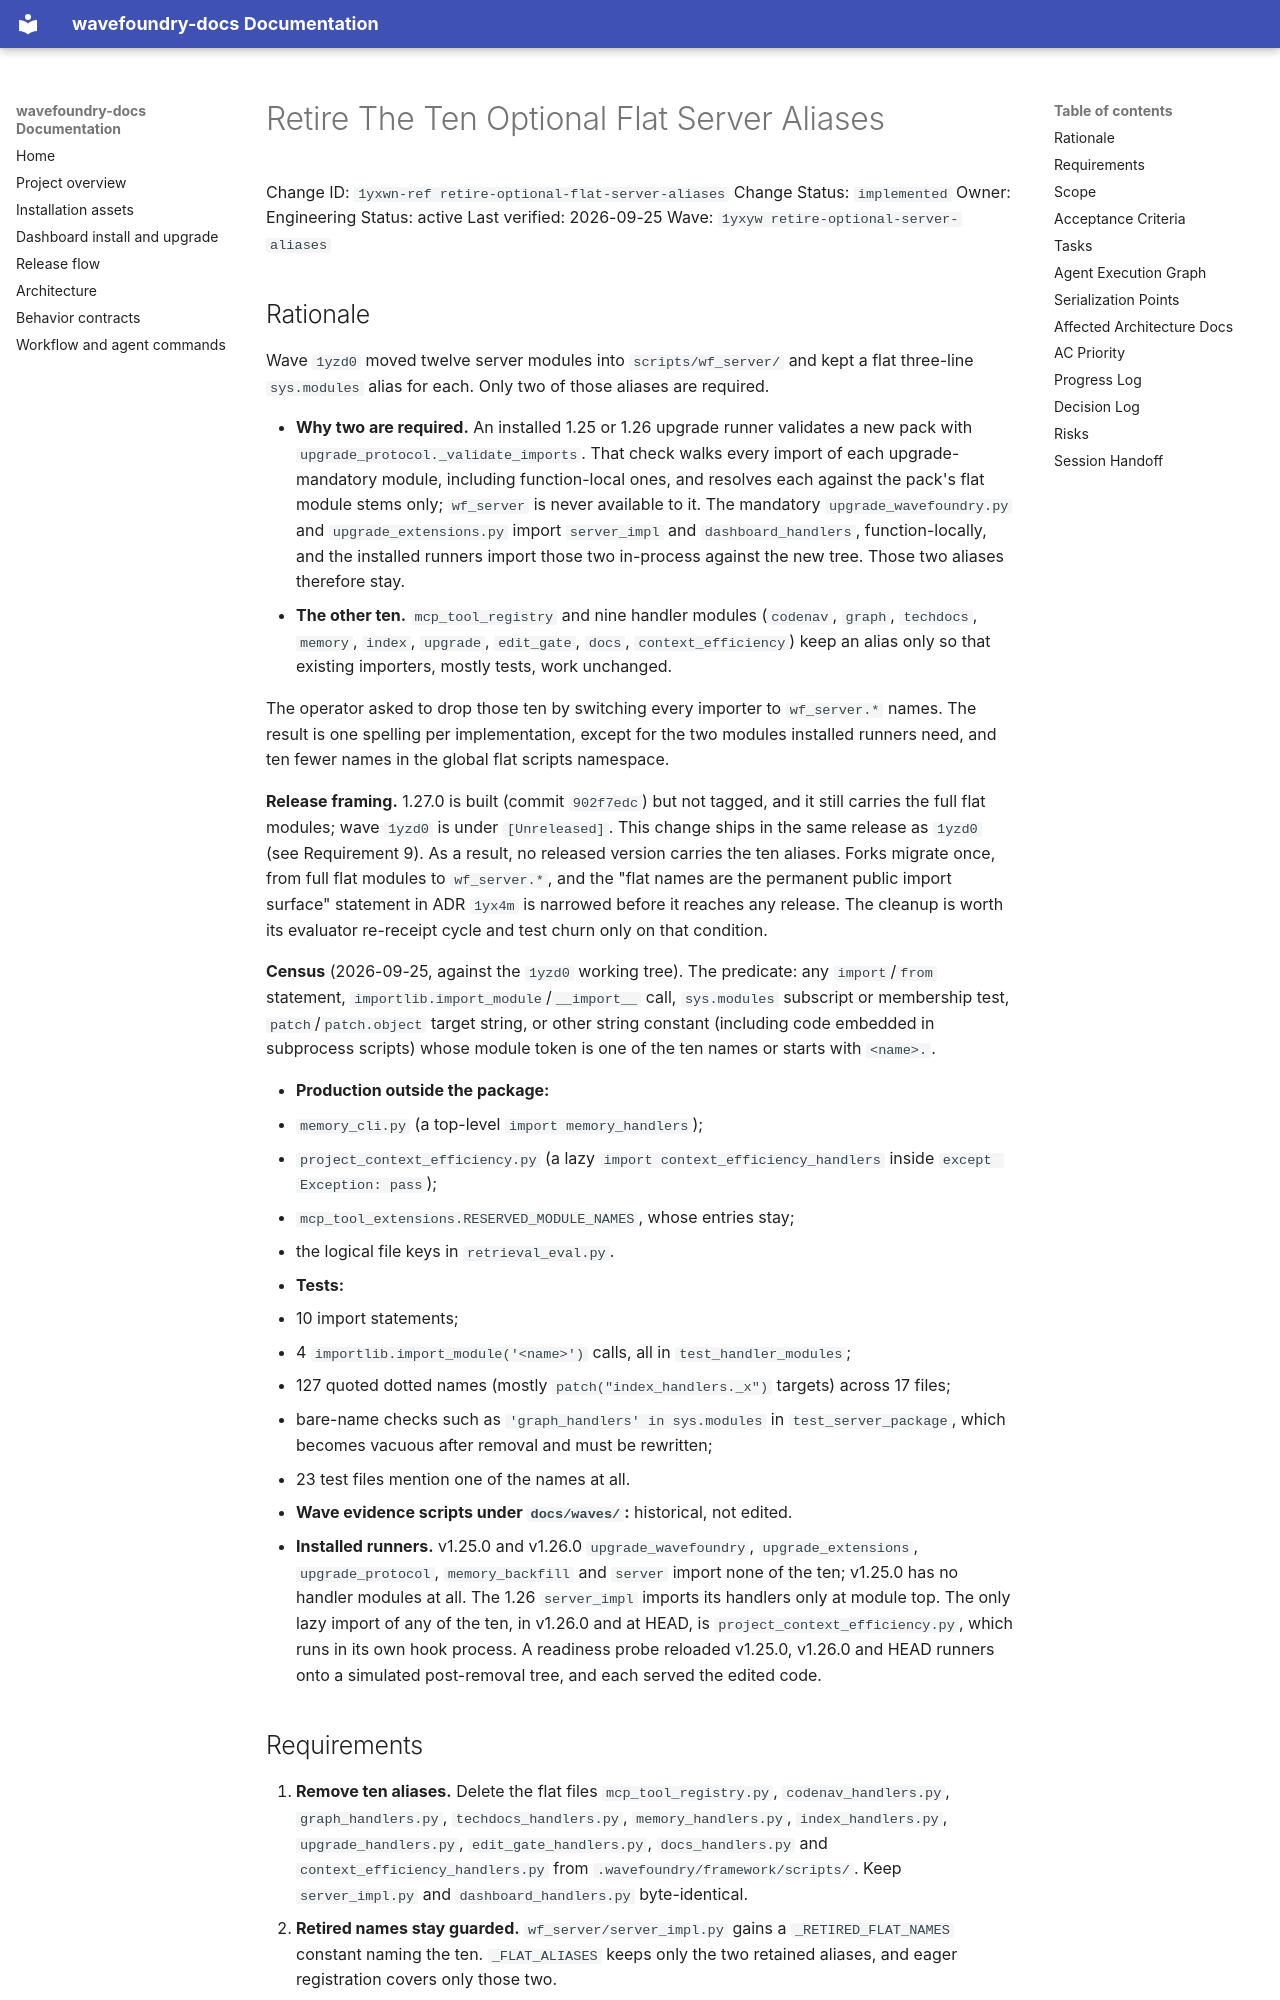

repository: coryhacking/wavefoundry · page: waves/1yxyw retire-optional-server-aliases/1yxwn-ref retire-optional-flat-server-aliases/index.html · generator: mkdocs

# Retire The Ten Optional Flat Server Aliases

Change ID: `1yxwn-ref retire-optional-flat-server-aliases`
Change Status: `implemented`
Owner: Engineering
Status: active
Last verified: 2026-09-25
Wave: `1yxyw retire-optional-server-aliases`

## Rationale

Wave `1yzd0` moved twelve server modules into `scripts/wf_server/` and kept a flat three-line `sys.modules` alias for each. Only two of those aliases are required.

- **Why two are required.** An installed 1.25 or 1.26 upgrade runner validates a new pack with `upgrade_protocol._validate_imports`. That check walks every import of each upgrade-mandatory module, including function-local ones, and resolves each against the pack's flat module stems only; `wf_server` is never available to it. The mandatory `upgrade_wavefoundry.py` and `upgrade_extensions.py` import `server_impl` and `dashboard_handlers`, function-locally, and the installed runners import those two in-process against the new tree. Those two aliases therefore stay.
- **The other ten.** `mcp_tool_registry` and nine handler modules (`codenav`, `graph`, `techdocs`, `memory`, `index`, `upgrade`, `edit_gate`, `docs`, `context_efficiency`) keep an alias only so that existing importers, mostly tests, work unchanged.

The operator asked to drop those ten by switching every importer to `wf_server.*` names. The result is one spelling per implementation, except for the two modules installed runners need, and ten fewer names in the global flat scripts namespace.

**Release framing.** 1.27.0 is built (commit `902f7edc`) but not tagged, and it still carries the full flat modules; wave `1yzd0` is under `[Unreleased]`. This change ships in the same release as `1yzd0` (see Requirement 9). As a result, no released version carries the ten aliases. Forks migrate once, from full flat modules to `wf_server.*`, and the "flat names are the permanent public import surface" statement in ADR `1yx4m` is narrowed before it reaches any release. The cleanup is worth its evaluator re-receipt cycle and test churn only on that condition.

**Census** (2026-09-25, against the `1yzd0` working tree). The predicate: any `import`/`from` statement, `importlib.import_module`/`__import__` call, `sys.modules` subscript or membership test, `patch`/`patch.object` target string, or other string constant (including code embedded in subprocess scripts) whose module token is one of the ten names or starts with `<name>.`.

- **Production outside the package:**
  - `memory_cli.py` (a top-level `import memory_handlers`);
  - `project_context_efficiency.py` (a lazy `import context_efficiency_handlers` inside `except Exception: pass`);
  - `mcp_tool_extensions.RESERVED_MODULE_NAMES`, whose entries stay;
  - the logical file keys in `retrieval_eval.py`.
- **Tests:**
  - 10 import statements;
  - 4 `importlib.import_module('<name>')` calls, all in `test_handler_modules`;
  - 127 quoted dotted names (mostly `patch("index_handlers._x")` targets) across 17 files;
  - bare-name checks such as `'graph_handlers' in sys.modules` in `test_server_package`, which becomes vacuous after removal and must be rewritten;
  - 23 test files mention one of the names at all.
- **Wave evidence scripts under `docs/waves/`:** historical, not edited.
- **Installed runners.** v1.25.0 and v1.26.0 `upgrade_wavefoundry`, `upgrade_extensions`, `upgrade_protocol`, `memory_backfill` and `server` import none of the ten; v1.25.0 has no handler modules at all. The 1.26 `server_impl` imports its handlers only at module top. The only lazy import of any of the ten, in v1.26.0 and at HEAD, is `project_context_efficiency.py`, which runs in its own hook process. A readiness probe reloaded v1.25.0, v1.26.0 and HEAD runners onto a simulated post-removal tree, and each served the edited code.
